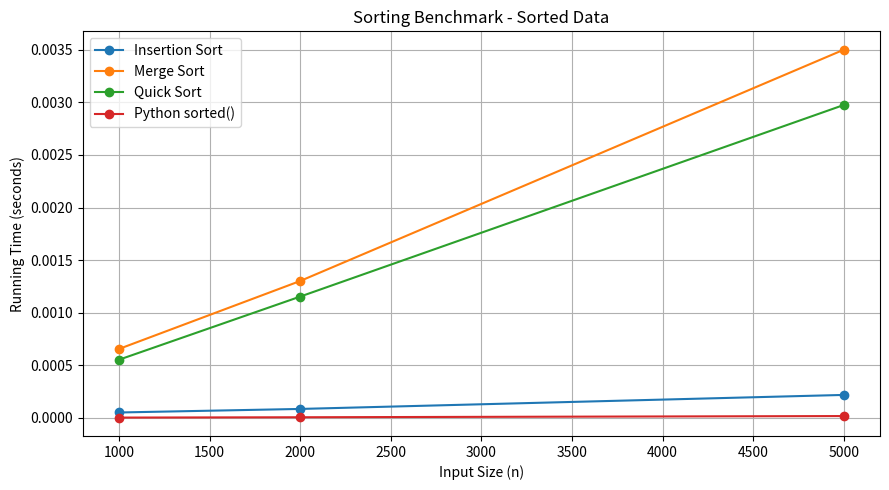
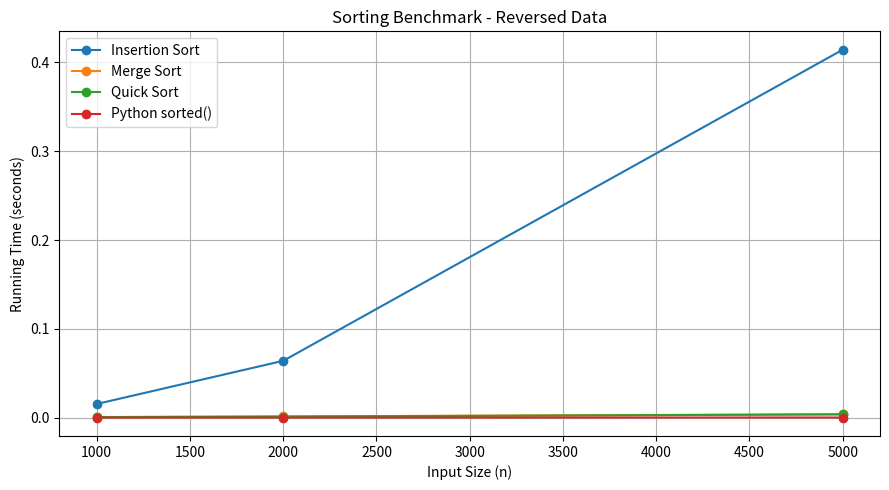
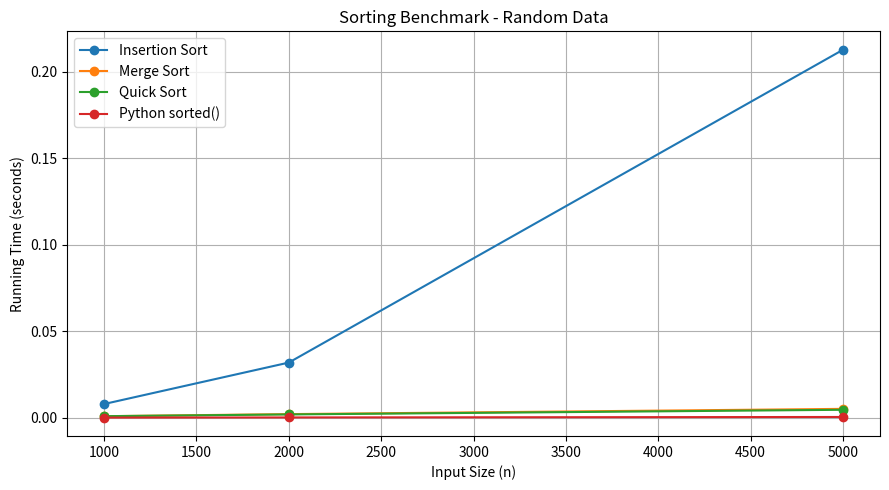

These figures' Python source, in order:

import random
import time
import matplotlib.pyplot as plt



def insertion_sort(arr):
    arr = arr.copy()

    for i in range(1, len(arr)):
        temp = arr[i]
        j = i - 1

        while j >= 0 and arr[j] > temp:
            arr[j + 1] = arr[j]
            j -= 1

        arr[j + 1] = temp

    return arr



def merge_sort(arr):
    if len(arr) <= 1:
        return arr.copy()

    mid = len(arr) // 2

    left = merge_sort(arr[:mid])
    right = merge_sort(arr[mid:])

    return merge(left, right)


def merge(left, right):
    result = []
    i = 0
    j = 0

    while i < len(left) and j < len(right):
        if left[i] <= right[j]:
            result.append(left[i])
            i += 1
        else:
            result.append(right[j])
            j += 1

    result.extend(left[i:])
    result.extend(right[j:])

    return result



def quick_sort(arr):
    if len(arr) <= 1:
        return arr.copy()

    pivot = arr[len(arr) // 2]

    left = [x for x in arr if x < pivot]
    middle = [x for x in arr if x == pivot]
    right = [x for x in arr if x > pivot]

    return quick_sort(left) + middle + quick_sort(right)



def measure_time(sort_function, data):
    start = time.perf_counter()
    result = sort_function(data)
    end = time.perf_counter()

    assert result == sorted(data), "Sorting result is incorrect!"

    return end - start


algorithms = {
    "Insertion Sort": insertion_sort,
    "Merge Sort": merge_sort,
    "Quick Sort": quick_sort,
    "Python sorted()": sorted
}

sizes = [1000, 2000, 5000]
data_types = ["Sorted", "Reversed", "Random"]

results = {
    algorithm: {kind: [] for kind in data_types}
    for algorithm in algorithms
}


for n in sizes:
    random_data = [random.randint(0, 10000) for _ in range(n)]

    datasets = {
        "Sorted": sorted(random_data),
        "Reversed": sorted(random_data, reverse=True),
        "Random": random_data
    }

    for kind, data in datasets.items():
        print(f"\nSize: {n} | Type: {kind}")

        for name, function in algorithms.items():
            
            if name == "Insertion Sort" and n > 5000:
                continue

            elapsed = measure_time(function, data)
            results[name][kind].append(elapsed)

            print(f"{name}: {elapsed:.6f} seconds")



for kind in data_types:
    plt.figure(figsize=(9, 5))

    for name in algorithms:
        times = results[name][kind]

        if len(times) == len(sizes):
            plt.plot(sizes, times, marker="o", label=name)

    plt.title(f"Sorting Benchmark - {kind} Data")
    plt.xlabel("Input Size (n)")
    plt.ylabel("Running Time (seconds)")
    plt.legend()
    plt.grid(True)
    plt.tight_layout()

plt.show()
